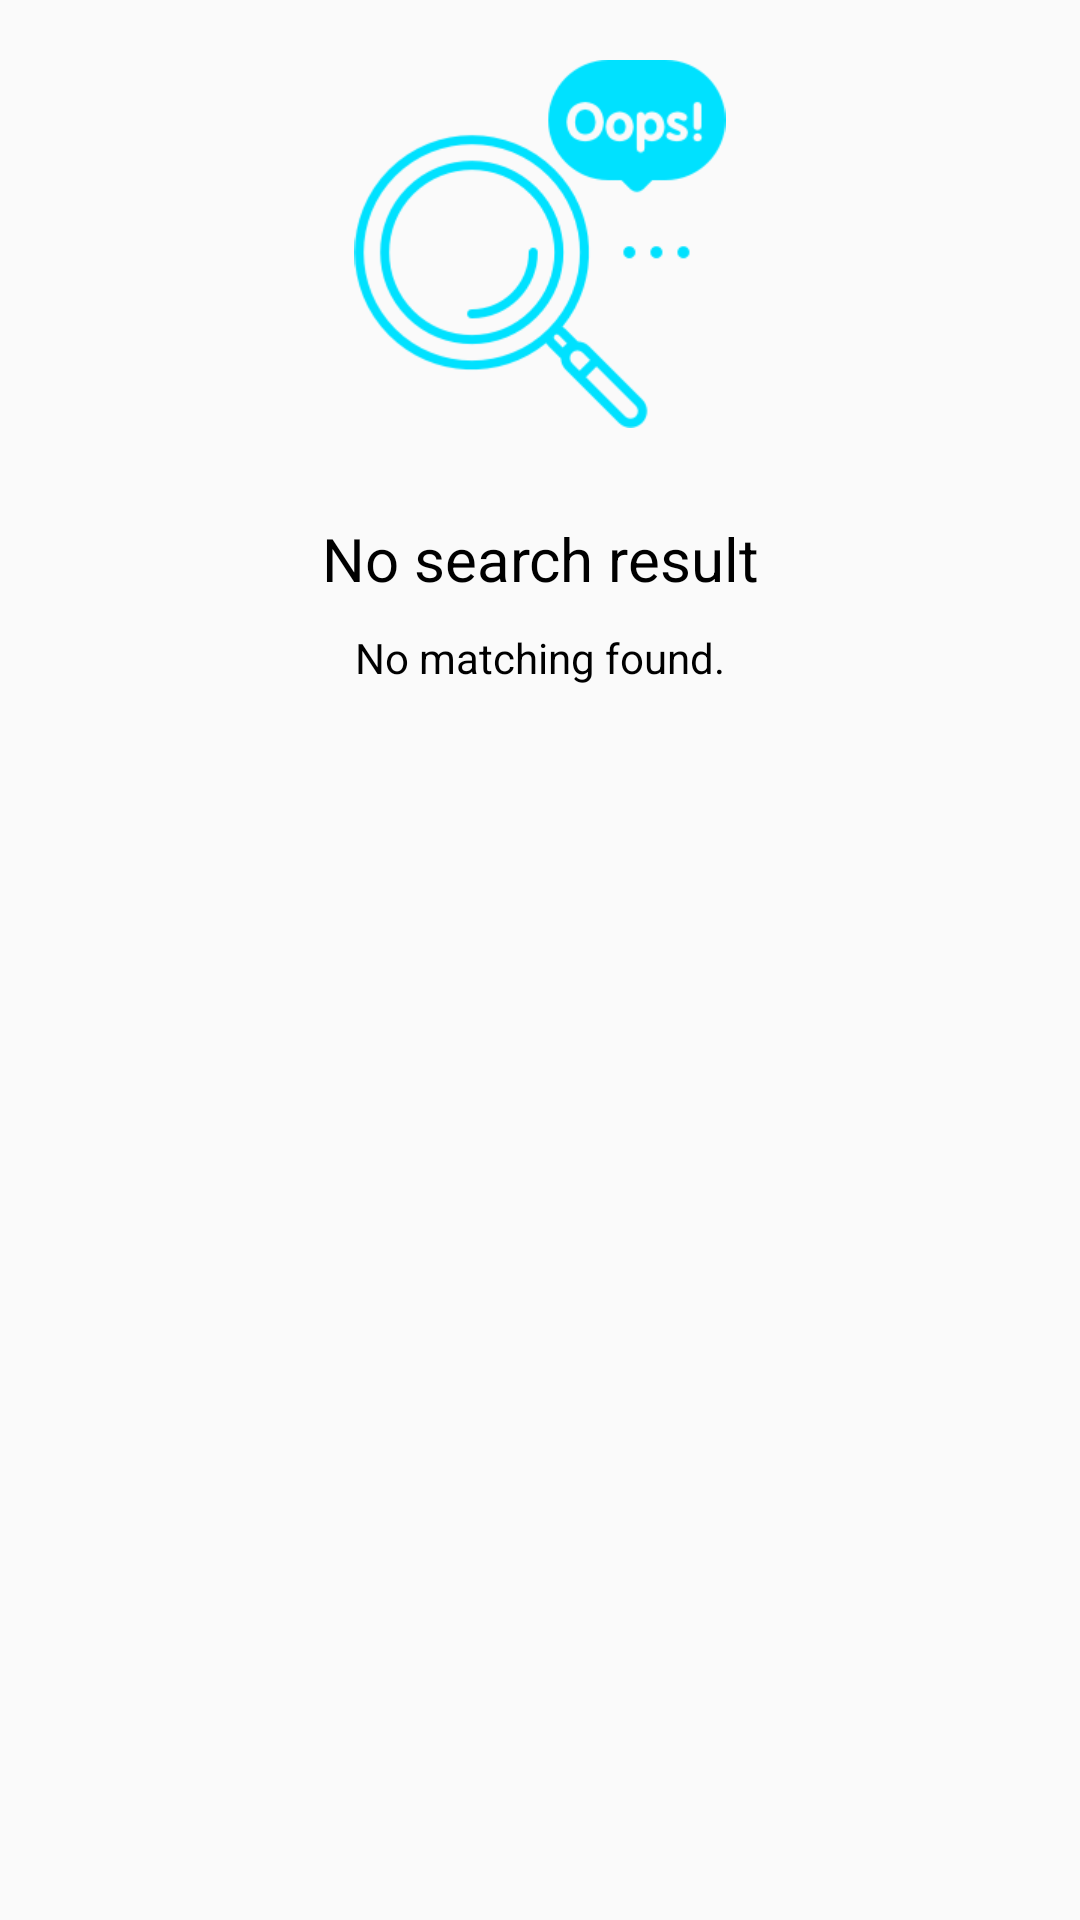

Android layout source for this screen:
<!-- AndroidManifest.xml: application theme AppTheme -->
<!-- res/layout/view_search_empty.xml -->
<?xml version="1.0" encoding="utf-8"?>
<LinearLayout xmlns:android="http://schemas.android.com/apk/res/android"
    android:layout_width="match_parent"
    android:layout_height="match_parent"
    android:orientation="vertical">

    <ImageView
        android:layout_width="match_parent"
        android:layout_height="122.5dp"
        android:layout_gravity="center_horizontal"
        android:layout_marginTop="20dp"
        android:src="@mipmap/icon_search_empty" />

    <TextView
        android:layout_width="match_parent"
        android:layout_height="wrap_content"
        android:layout_marginLeft="20dp"
        android:layout_marginRight="20dp"
        android:layout_marginTop="30dp"
        android:gravity="center_horizontal"
        android:text="@string/no_search_result"
        android:textColor="@android:color/black"
        android:textSize="20sp" />

    <TextView
        android:layout_width="match_parent"
        android:layout_height="wrap_content"
        android:layout_marginLeft="20dp"
        android:layout_marginRight="20dp"
        android:layout_marginTop="10dp"
        android:gravity="center_horizontal"
        android:text="@string/no_matching_found"
        android:textColor="@android:color/black" />

</LinearLayout>
<!-- resources referenced by this layout -->
<resources>
  <!-- mipmap icon_search_empty: png bitmap (mipmap-hdpi, 17104 bytes) -->
  <string name="no_matching_found">No matching found.</string>
  <string name="no_search_result">No search result</string>
  <style name="AppTheme" parent="Theme.AppCompat.Light.NoActionBar">
          
          <item name="colorPrimary">@color/colorPrimary</item>
          <item name="android:statusBarColor" tools:targetApi="lollipop">@color/colorPrimary</item>
          <item name="apcStyles">@style/AppPageControlStyle</item>
          <item name="android:textViewStyle">@style/AppTheme.Widget.TextView</item>
  
      </style>
  <color name="colorPrimary">#00E1FF</color>
  <style name="AppPageControlStyle">
          
          <item name="apc_indicatorSize">4dp</item>
          
          <item name="apc_indicatorDistance">4dp</item>
          
          <item name="apc_currentIndicatorSize">3.8dp</item>
          
          <item name="apc_colorCurrentDefault">@color/colorAccent</item>
          <item name="apc_colorCurrentPressed">@color/colorAccent</item>
          <item name="apc_colorNormalDefault">@android:color/darker_gray</item>
          <item name="apc_colorNormalPressed">@android:color/white</item>
      </style>
  <style name="AppTheme.Widget.TextView" parent="android:Widget.Holo.Light.TextView">
          <item name="fontPath">fonts/proximanovasoft-regular.otf</item>
      </style>
  <color name="colorAccent">#FF5860</color>
</resources>
